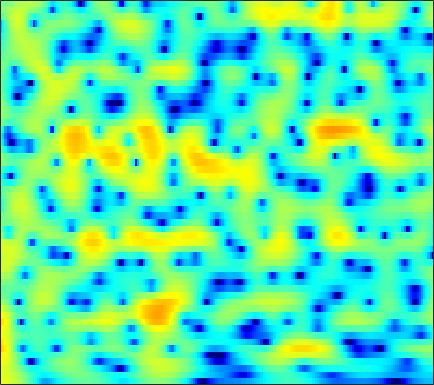

Values plotted in this chart, from the file beside it:
4.7418, 4.6684, 4.5031, 4.2585, 4.0226, 3.6438, 3.1847, 2.7812, 2.1746, 1.4777, 0.68918, 0.02788, -0.94719, -2.0426, -2.9409, -4.2486, -5.6614, -6.7667, -8.2075, -9.4118, -10.083, -10.123, -9.6229, -8.7713
4.37, 4.298, 4.122, 3.856, 3.599, 3.182, 2.686, 2.261, 1.63, 0.9305, 0.1645, -0.4488, -1.311, -2.209, -2.9, -3.816, -4.681, -5.262, -5.885, -6.262, -6.343, -6.207, -5.815, -5.258
4.55, 4.405, 4.1, 3.661, 3.251, 2.591, 1.811, 1.153, 0.1884, -0.8561, -1.938, -2.74, -3.732, -4.545, -4.981, -5.294, -5.307, -5.148, -4.784, -4.315, -3.78, -3.363, -2.801, -2.255
5.585, 5.341, 4.864, 4.212, 3.6, 2.623, 1.437, 0.4008, -1.212, -3.153, -5.544, -7.77, -11.73, -17.68, -21.5, -16.15, -11.58, -9.276, -7.064, -5.409, -4.127, -3.332, -2.44, -1.694
6.352, 5.938, 5.22, 4.321, 3.536, 2.355, 1.065, 0.05016, -1.311, -2.621, -3.787, -4.526, -5.274, -5.707, -5.814, -5.71, -5.391, -5.09, -4.661, -4.266, -3.957, -3.779, -3.596, -3.436
8.137, 7.487, 6.392, 5.008, 3.753, 1.741, -0.7531, -3.062, -6.881, -11.42, -12.91, -10.8, -7.898, -5.843, -4.739, -3.724, -3.088, -2.827, -2.738, -2.967, -3.568, -4.302, -5.771, -8.055
7.106, 6.483, 5.478, 4.272, 3.237, 1.7, 0.01896, -1.271, -2.873, -4.063, -4.599, -4.558, -4.125, -3.553, -3.137, -2.686, -2.386, -2.282, -2.311, -2.535, -2.957, -3.399, -4.096, -4.846
5.839, 5.306, 4.478, 3.541, 2.783, 1.74, 0.71, -0.01503, -0.8805, -1.579, -2.077, -2.327, -2.497, -2.554, -2.547, -2.537, -2.514, -2.513, -2.547, -2.635, -2.754, -2.863, -2.989, -3.057
6.434, 5.829, 4.851, 3.688, 2.699, 1.248, -0.3025, -1.464, -2.862, -3.834, -4.205, -4.121, -3.737, -3.249, -2.913, -2.576, -2.411, -2.4, -2.527, -2.769, -3.052, -3.26, -3.472, -3.494
7.587, 6.918, 5.795, 4.381, 3.082, 0.9521, -1.825, -4.604, -10.14, -21.97, -13.88, -9.021, -5.501, -3.449, -2.472, -1.698, -1.455, -1.589, -2.196, -3.362, -5.171, -7.068, -10.38, -12.65
6.031, 5.468, 4.542, 3.44, 2.503, 1.169, -0.2037, -1.168, -2.227, -2.833, -2.872, -2.594, -2.025, -1.382, -0.9699, -0.6023, -0.5037, -0.6375, -1.122, -1.985, -3.177, -4.164, -5.442, -6.086
3.722, 3.236, 2.399, 1.354, 0.4662, -0.8071, -2.029, -2.785, -3.363, -3.338, -2.816, -2.228, -1.332, -0.4586, 0.09929, 0.6874, 1.081, 1.253, 1.317, 1.19, 0.9017, 0.6375, 0.266, -0.1188
1.381, 1.076, 0.3331, -0.8617, -2.133, -4.519, -8.198, -12.8, -26.61, -13.12, -7.294, -4.659, -2.174, -0.4129, 0.5931, 1.626, 2.368, 2.763, 3.093, 3.243, 3.198, 3.036, 2.69, 2.18
-1.308, -1.124, -1.204, -1.633, -2.155, -3.041, -4.004, -4.594, -4.908, -4.471, -3.465, -2.547, -1.314, -0.2011, 0.5267, 1.364, 2.032, 2.417, 2.773, 2.973, 3.022, 2.938, 2.673, 2.221
-2.089, -1.683, -1.391, -1.33, -1.401, -1.593, -1.827, -1.98, -2.091, -2.055, -1.85, -1.586, -1.122, -0.5755, -0.1302, 0.4631, 1.011, 1.378, 1.781, 2.047, 2.195, 2.224, 2.128, 1.888
-0.5056, -0.2739, -0.1503, -0.2272, -0.4055, -0.7972, -1.321, -1.777, -2.41, -2.98, -3.35, -3.413, -3.154, -2.535, -1.931, -1.07, -0.2414, 0.3099, 0.9421, 1.431, 1.748, 1.897, 1.98, 1.945
1.948, 1.984, 1.86, 1.51, 1.084, 0.268, -0.8975, -2.05, -4.083, -6.882, -10.54, -12.8, -11.05, -7.379, -5.168, -2.964, -1.357, -0.4492, 0.4426, 1.081, 1.498, 1.679, 1.802, 1.806
3.509, 3.538, 3.417, 3.091, 2.689, 1.913, 0.8359, -0.1991, -1.906, -3.943, -5.982, -6.902, -6.526, -4.922, -3.648, -2.217, -1.123, -0.5146, 0.01038, 0.2791, 0.378, 0.3426, 0.1929, -0.05153
3.408, 3.649, 3.798, 3.745, 3.573, 3.18, 2.62, 2.113, 1.362, 0.6044, -0.05741, -0.4402, -0.7522, -0.8988, -0.9269, -0.908, -0.9614, -1.082, -1.339, -1.803, -2.463, -3.03, -3.871, -4.699
2.948, 3.44, 3.844, 4.005, 3.994, 3.826, 3.507, 3.181, 2.658, 2.061, 1.418, 0.9311, 0.3076, -0.2871, -0.696, -1.228, -1.795, -2.307, -3.128, -4.238, -5.86, -7.46, -10.21, -13.32
3.491, 3.833, 4.092, 4.186, 4.165, 4.017, 3.733, 3.418, 2.844, 2.077, 1.104, 0.2495, -0.9833, -2.14, -2.835, -3.428, -3.615, -3.672, -3.96, -4.531, -5.66, -6.954, -9.312, -12.12
3.902, 3.597, 3.208, 2.948, 2.866, 2.884, 2.898, 2.814, 2.453, 1.676, 0.3496, -1.112, -4.007, -8.698, -14.38, -13.82, -7.932, -5.347, -3.361, -2.379, -1.948, -1.927, -2.112, -2.327
1.395, -0.4441, -3.39, -5.522, -4.879, -2.408, -0.3009, 0.7612, 1.548, 1.686, 1.255, 0.589, -0.7038, -2.141, -2.909, -3.02, -2.069, -1.209, -0.112, 0.6734, 1.156, 1.357, 1.463, 1.437
-0.5229, -2.291, -5.005, -6.78, -6.147, -3.79, -1.589, -0.35, 0.7968, 1.471, 1.76, 1.789, 1.665, 1.455, 1.302, 1.19, 1.18, 1.223, 1.262, 1.325, 1.292, 1.227, 1.067, 0.8049
-0.1328, -0.4894, -0.8065, -0.8436, -0.6677, -0.1981, 0.4214, 0.8869, 1.433, 1.837, 2.072, 2.142, 2.128, 1.986, 1.815, 1.534, 1.167, 0.8934, 0.4623, 0.00449, -0.4554, -0.7935, -1.221, -1.613
-1.206, -0.8221, -0.2448, 0.3515, 0.7997, 1.367, 1.877, 2.208, 2.556, 2.77, 2.845, 2.806, 2.619, 2.285, 1.941, 1.352, 0.6103, -0.03951, -1.002, -2.123, -3.269, -4.1, -5.007, -5.445
-4.309, -2.726, -1, 0.3587, 1.189, 2.084, 2.758, 3.136, 3.474, 3.629, 3.601, 3.456, 3.085, 2.529, 1.981, 1.072, -0.02067, -1.028, -2.583, -4.545, -7.114, -9.691, -14.54, -18.03
-5.273, -3.34, -1.321, 0.2306, 1.156, 2.125, 2.842, 3.224, 3.542, 3.647, 3.527, 3.287, 2.769, 2.007, 1.281, 0.1219, -1.243, -2.365, -3.965, -5.556, -7.237, -8.49, -9.854, -9.976
-2.68, -1.807, -0.7051, 0.2909, 0.9343, 1.67, 2.261, 2.599, 2.9, 2.993, 2.853, 2.577, 1.965, 1.015, 0.06455, -1.574, -3.631, -5.387, -7.822, -9.212, -8.938, -8, -6.501, -4.973
-2.096, -1.751, -1.323, -0.8954, -0.5492, -0.02233, 0.5454, 0.9653, 1.452, 1.787, 1.912, 1.817, 1.404, 0.6198, -0.2679, -1.941, -4.357, -6.827, -11.77, -16.39, -11.74, -8.221, -4.968, -2.655
-3.792, -4.137, -4.792, -5.46, -5.656, -5.224, -4.059, -2.992, -1.634, -0.5232, 0.256, 0.6189, 0.7958, 0.6558, 0.3473, -0.2647, -1.121, -1.766, -2.518, -2.798, -2.499, -1.965, -1.017, -0.0003824
-4.991, -6.188, -8.778, -13.54, -21.85, -19.58, -10.65, -7.266, -4.321, -2.342, -0.9862, -0.2556, 0.4232, 0.8058, 0.9506, 0.9778, 0.9063, 0.7851, 0.6672, 0.557, 0.5535, 0.6114, 0.7653, 1.001
-2.607, -3.402, -4.651, -5.862, -6.43, -6.331, -5.326, -4.268, -2.852, -1.609, -0.5812, 0.03657, 0.7077, 1.208, 1.492, 1.731, 1.901, 1.912, 1.882, 1.695, 1.392, 1.081, 0.5554, -0.03064
0.5737, 0.005339, -0.7288, -1.341, -1.663, -1.874, -1.819, -1.626, -1.234, -0.7694, -0.2874, 0.07204, 0.5179, 0.9655, 1.293, 1.708, 2.028, 2.224, 2.287, 2.156, 1.698, 1.079, -0.2334, -2.4
1.186, 0.3343, -0.7722, -1.748, -2.332, -2.839, -3.048, -3.082, -3.03, -2.95, -2.907, -2.856, -2.706, -2.328, -1.846, -0.9485, -0.0171, 0.6637, 1.35, 1.772, 1.839, 1.638, 1.011, -0.00244
-1.458, -3.066, -5.382, -7.747, -9.203, -10.12, -9.724, -9.046, -8.274, -8.008, -8.459, -9.416, -11.43, -13.01, -11.61, -7.868, -4.579, -2.786, -0.9287, 0.2901, 1.106, 1.516, 1.865, 2.108
-4.33, -6.743, -10.55, -15.54, -21.46, -27.04, -17.67, -14.14, -11.34, -9.949, -9.655, -10.18, -11.64, -12.62, -11.34, -7.967, -4.994, -3.209, -1.523, -0.3247, 0.4756, 0.9117, 1.395, 1.876
-5.023, -8.092, -12.58, -15.71, -15.7, -13.86, -11.51, -9.704, -7.671, -6.119, -5.023, -4.386, -3.712, -3.017, -2.408, -1.529, -0.6179, -0.09793, 0.3787, 0.5176, 0.3069, -0.04762, -0.58, -0.7804
-2.69, -5.473, -9.793, -12.64, -11.51, -8.589, -6.157, -4.666, -3.03, -1.718, -0.6499, 0.02212, 0.7907, 1.419, 1.8, 2.176, 2.364, 2.326, 2.015, 1.204, -0.2665, -2.029, -6.037, -15.71
0.1591, -0.9203, -2.153, -2.939, -3.163, -3.015, -2.515, -2.03, -1.326, -0.6008, 0.09608, 0.5563, 1.119, 1.581, 1.849, 2.086, 2.129, 2.039, 1.695, 1.036, 0.07558, -0.8261, -2.12, -3.046
1.194, 0.5424, -0.2559, -0.9057, -1.273, -1.593, -1.692, -1.647, -1.443, -1.1, -0.67, -0.3065, 0.1773, 0.6371, 0.9456, 1.288, 1.499, 1.593, 1.559, 1.401, 1.12, 0.8545, 0.4866, 0.1604
1.458, 0.8015, -0.0947, -0.986, -1.618, -2.353, -2.907, -3.139, -3.166, -2.898, -2.391, -1.889, -1.169, -0.4403, 0.07903, 0.6996, 1.245, 1.559, 1.89, 2.108, 2.192, 2.178, 2.059, 1.822
0.9358, 0.1294, -1.119, -2.585, -3.818, -5.601, -7.355, -8.332, -8.633, -7.736, -6.251, -5.109, -3.646, -2.332, -1.444, -0.3817, 0.5602, 1.175, 1.898, 2.458, 2.87, 3.075, 3.196, 3.137
-0.3541, -1.204, -2.648, -4.53, -6.336, -9.575, -14.58, -21.73, -25.49, -15.36, -11.11, -9.054, -6.997, -5.324, -4.169, -2.69, -1.301, -0.2935, 0.8765, 1.869, 2.659, 3.111, 3.528, 3.737
-1.583, -2.2, -3.298, -4.715, -5.99, -7.847, -9.71, -10.84, -11.61, -11.51, -11.07, -10.75, -10.41, -9.753, -8.721, -6.638, -4.254, -2.593, -0.6607, 0.8984, 2.087, 2.759, 3.407, 3.813
-2.038, -2.369, -3.149, -4.228, -5.153, -6.419, -7.503, -8.155, -8.811, -9.37, -10.25, -11.48, -14.72, -24.61, -23.74, -11.5, -6.148, -3.446, -0.8363, 0.9818, 2.248, 2.906, 3.474, 3.772
-1.217, -1.548, -2.535, -4.136, -5.707, -8.138, -10.02, -10.13, -8.917, -7.565, -6.677, -6.361, -6.158, -5.765, -4.969, -3.195, -1.138, 0.2586, 1.757, 2.826, 3.436, 3.63, 3.569, 3.201
-0.007938, -0.376, -1.391, -3.174, -5.176, -9.167, -14.24, -13.02, -8.038, -4.701, -2.522, -1.336, -0.1331, 0.8661, 1.56, 2.425, 3.188, 3.629, 4.038, 4.131, 3.843, 3.34, 2.234, 0.5475
-0.5469, -0.5967, -0.8717, -1.38, -1.85, -2.436, -2.676, -2.474, -1.75, -0.7399, 0.3088, 1.027, 1.844, 2.515, 2.917, 3.308, 3.519, 3.527, 3.346, 2.855, 2.028, 1.132, -0.4749, -2.679
-1.736, -1.375, -0.9899, -0.6952, -0.5059, -0.2572, 0.03444, 0.3088, 0.7422, 1.22, 1.707, 2.049, 2.45, 2.74, 2.876, 2.922, 2.802, 2.61, 2.142, 1.431, 0.4596, -0.4577, -1.93, -3.669
-3.029, -2.276, -1.4, -0.6361, -0.1283, 0.4794, 1.013, 1.366, 1.785, 2.147, 2.436, 2.606, 2.761, 2.817, 2.789, 2.651, 2.38, 2.082, 1.53, 0.8014, -0.1439, -0.9987, -2.382, -4.042
-4.371, -3.283, -1.99, -0.8695, -0.138, 0.702, 1.39, 1.806, 2.236, 2.534, 2.707, 2.759, 2.731, 2.621, 2.488, 2.254, 1.953, 1.655, 1.192, 0.6077, -0.1367, -0.8187, -1.917, -3.284
-5.598, -4.288, -2.626, -1.148, -0.1907, 0.8664, 1.676, 2.123, 2.514, 2.671, 2.632, 2.488, 2.183, 1.805, 1.517, 1.169, 0.8976, 0.7438, 0.5627, 0.3379, 0.0254, -0.3002, -0.8559, -1.574
-7.843, -5.737, -3.203, -1.116, 0.1498, 1.452, 2.351, 2.778, 3.026, 2.918, 2.457, 1.894, 0.8984, -0.2899, -1.147, -1.928, -2.048, -1.716, -1.105, -0.5312, -0.1355, 0.02329, 0.05053, -0.0742
-9.214, -5.752, -2.459, -0.1262, 1.187, 2.476, 3.297, 3.63, 3.697, 3.33, 2.455, 1.4, -0.7001, -3.969, -7.775, -15.77, -11.29, -7.045, -3.762, -1.907, -0.8762, -0.4293, -0.123, 0.01049
-2.681, -1.59, -0.1198, 1.199, 2.023, 2.887, 3.458, 3.683, 3.707, 3.377, 2.66, 1.839, 0.3257, -1.612, -3.183, -4.704, -4.712, -3.974, -2.909, -2.288, -2.165, -2.365, -2.811, -3.202
-0.07487, 0.2706, 0.7962, 1.364, 1.783, 2.288, 2.696, 2.91, 3.051, 2.994, 2.752, 2.459, 1.937, 1.321, 0.8554, 0.3072, -0.1449, -0.4573, -0.9956, -1.85, -3.252, -4.868, -8.178, -13.4
-0.3723, -0.514, -0.5201, -0.3066, -0.01474, 0.4671, 0.9676, 1.314, 1.684, 1.967, 2.159, 2.251, 2.325, 2.333, 2.294, 2.163, 1.921, 1.623, 1.006, 0.08111, -1.265, -2.597, -4.78, -6.917
